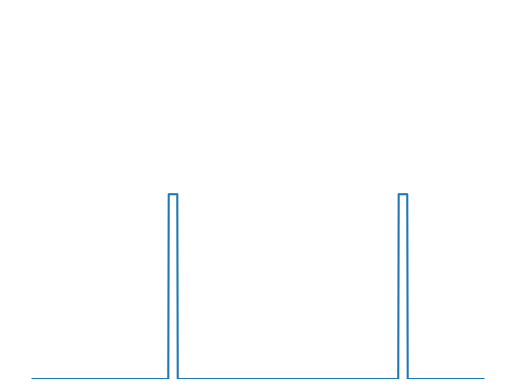

Reproduce this figure in Python.
import numpy as np
import matplotlib . pyplot as plt

y = np.zeros(1000)
T = 510

for i in range (0, 2, 1) :
    y[i*T + 301 : int(i*T + 321)] = np.ones(20)

x = np.linspace(0, 10, 1001)
plt.plot(x, [0, *y])
plt.ylim(0, 2)
plt.axis('off')
# plt.savefig("Demo_signal_monoB.pdf")
plt.show()